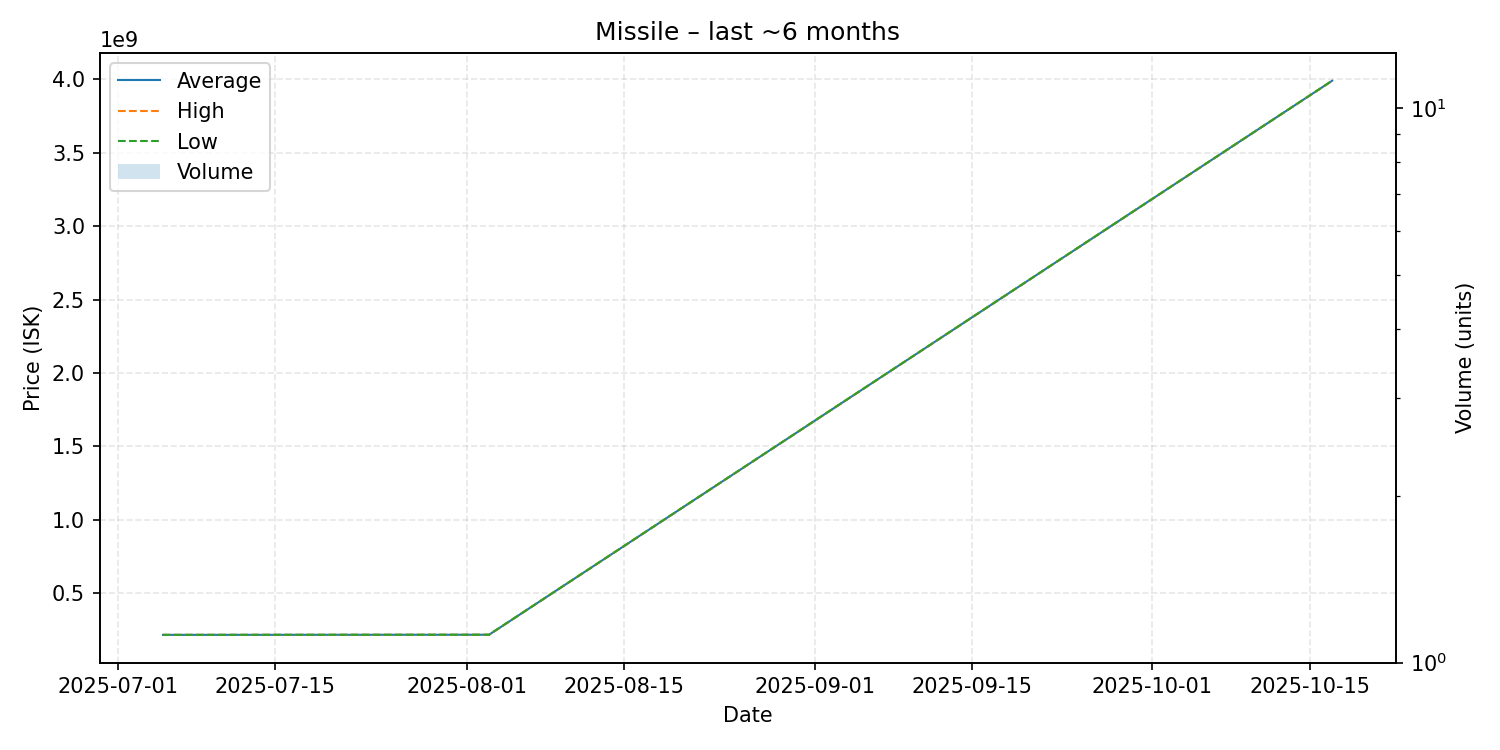

The data file committed next to this chart (first rows):
date, average, highest, lowest, order_count, volume
2025-07-05, 216100000, 216100000, 216100000, 1, 1
2025-08-03, 217000000, 217000000, 217000000, 1, 1
2025-10-17, 3990000000, 3990000000, 3990000000, 1, 1
